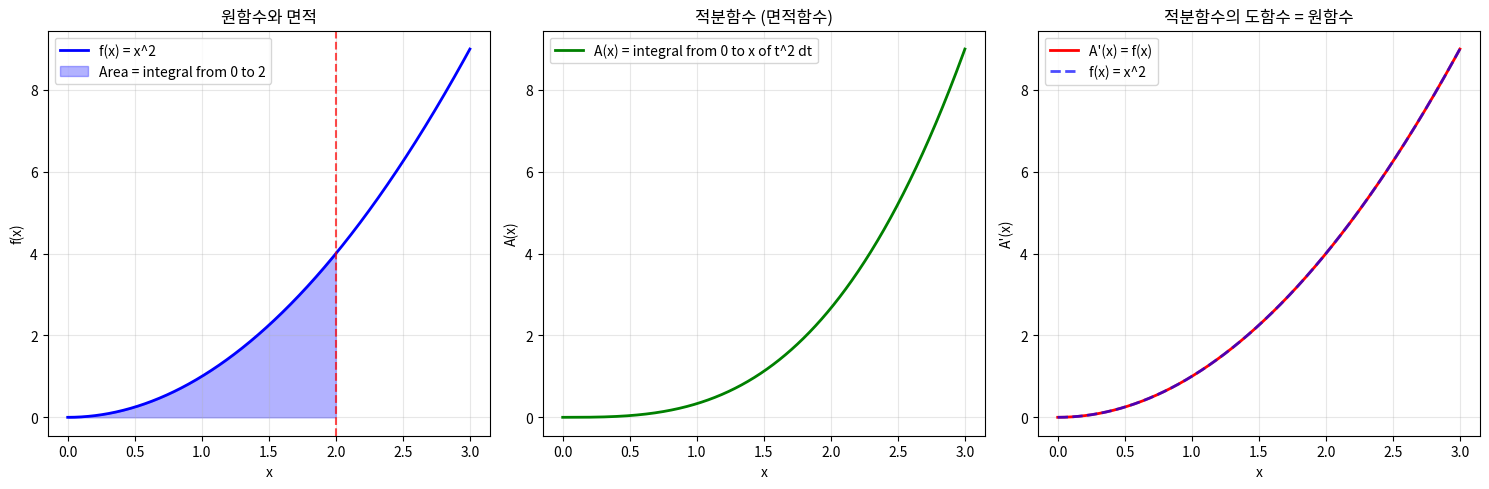

Write the Python code that produced this figure.
# 미적분학의 기본정리 (Fundamental Theorem of Calculus)
# 실행 방법: python src/calculus/integration/fundamental_theorem/fundamental_theorem.py

import numpy as np
import matplotlib.pyplot as plt
from scipy import integrate
import sympy as sp

# 미적분학의 기본정리 (Fundamental Theorem of Calculus)
# 미분과 적분의 역관계를 보여주는 핵심 정리

def fundamental_theorem_part1():
    print("\n# 미적분학의 기본정리 제1법칙")
    print("d/dx integral from a to x of f(t) dt = f(x)")
    print("\n즉, 정적분의 상한을 미분하면 피적분함수가 나옵니다!")
    
    t, x = sp.symbols('t x')
    
    # 예시 1: d/dx integral from 0 to x of t^2 dt
    print("\n예시 1: d/dx integral from 0 to x of t^2 dt")
    
    # 먼저 적분 계산
    f_t = t**2
    integral_result = sp.integrate(f_t, (t, 0, x))
    print(f"integral from 0 to x of t^2 dt = {integral_result}")
    
    # 그 다음 x에 대해 미분
    derivative_result = sp.diff(integral_result, x)
    print(f"d/dx of above = {derivative_result}")
    print(f"원래 함수 f(x) = x^2와 같음을 확인!")
    
    # 예시 2: d/dx integral from 1 to x of 1/t dt
    print("\n예시 2: d/dx integral from 1 to x of (1/t) dt")
    f_t2 = 1/t
    integral_result2 = sp.integrate(f_t2, (t, 1, x))
    print(f"integral from 1 to x of (1/t) dt = {integral_result2}")
    
    derivative_result2 = sp.diff(integral_result2, x)
    print(f"d/dx of above = {derivative_result2}")
    print(f"원래 함수 f(x) = 1/x와 같음을 확인!")

def fundamental_theorem_part2():
    print("\n# 미적분학의 기본정리 제2법칙")
    print("integral from a to b of f(x) dx = F(b) - F(a)")
    print("여기서 F'(x) = f(x) (F는 f의 원함수)")
    
    x = sp.Symbol('x')
    
    # 예시 1: integral from 0 to 1 of x^2 dx
    print("\n예시 1: integral from 0 to 1 of x^2 dx")
    f_x = x**2
    F_x = sp.integrate(f_x, x)  # 원함수 구하기
    print(f"f(x) = {f_x}")
    print(f"F(x) = {F_x} + C")
    
    # 정적분 계산
    definite_integral = sp.integrate(f_x, (x, 0, 1))
    print(f"integral from 0 to 1 of x^2 dx = {definite_integral}")
    
    # F(b) - F(a) 계산
    F_1 = (1**3)/3
    F_0 = (0**3)/3
    manual_calc = F_1 - F_0
    print(f"F(1) - F(0) = {F_1} - {F_0} = {manual_calc}")
    print("두 결과가 같음을 확인!")
    
    # 예시 2: integral from 1 to e of (1/x) dx
    print("\n예시 2: integral from 1 to e of (1/x) dx")
    f_x2 = 1/x
    F_x2 = sp.integrate(f_x2, x)
    print(f"f(x) = {f_x2}")
    print(f"F(x) = {F_x2} + C")
    
    definite_integral2 = sp.integrate(f_x2, (x, 1, sp.E))
    print(f"integral from 1 to e of (1/x) dx = {definite_integral2}")
    
    # ln(e) - ln(1) = 1 - 0 = 1
    manual_calc2 = np.log(np.e) - np.log(1)
    print(f"ln(e) - ln(1) = {manual_calc2}")

def derivative_integral_relationship():
    print("\n# 미분과 적분의 역관계")
    
    x = sp.Symbol('x')
    
    # 함수들과 그 미분/적분
    functions = [
        (x**3, "x^3"),
        (sp.sin(x), "sin(x)"),
        (sp.exp(x), "e^x"),
        (sp.log(x), "ln(x)")
    ]
    
    print("함수 -> 미분 -> 적분 -> 원래 함수")
    print("-" * 50)
    
    for func, name in functions:
        derivative = sp.diff(func, x)
        back_to_original = sp.integrate(derivative, x)
        
        print(f"{name} -> {derivative} -> {back_to_original} + C")
        
        # 차이 확인 (상수항 제외)
        difference = sp.simplify(func - back_to_original)
        print(f"   차이: {difference} (상수항)")
        print()

def plot_fundamental_theorem():
    x = np.linspace(0, 3, 1000)
    
    # f(x) = x^2
    f_x = x**2
    F_x = x**3 / 3  # 원함수
    
    fig, (ax1, ax2, ax3) = plt.subplots(1, 3, figsize=(15, 5))
    
    # 원함수 f(x)
    ax1.plot(x, f_x, 'b-', linewidth=2, label='f(x) = x^2')
    ax1.fill_between(x[x <= 2], 0, f_x[x <= 2], alpha=0.3, color='blue', label='Area = integral from 0 to 2')
    ax1.axvline(x=2, color='r', linestyle='--', alpha=0.7)
    ax1.set_xlabel('x')
    ax1.set_ylabel('f(x)')
    ax1.set_title('원함수와 면적')
    ax1.grid(True, alpha=0.3)
    ax1.legend()
    
    # 적분함수 (면적함수)
    area_x = x**3 / 3  # integral from 0 to x of t^2 dt
    ax2.plot(x, area_x, 'g-', linewidth=2, label='A(x) = integral from 0 to x of t^2 dt')
    ax2.set_xlabel('x')
    ax2.set_ylabel('A(x)')
    ax2.set_title('적분함수 (면적함수)')
    ax2.grid(True, alpha=0.3)
    ax2.legend()
    
    # 적분함수의 도함수
    derivative_area = x**2  # dA/dx = x^2 = f(x)
    ax3.plot(x, derivative_area, 'r-', linewidth=2, label="A'(x) = f(x)")
    ax3.plot(x, f_x, 'b--', linewidth=2, alpha=0.7, label='f(x) = x^2')
    ax3.set_xlabel('x')
    ax3.set_ylabel("A'(x)")
    ax3.set_title('적분함수의 도함수 = 원함수')
    ax3.grid(True, alpha=0.3)
    ax3.legend()
    
    plt.tight_layout()
    plt.show()

def run_fundamental_theorem_examples():
    print("# 미적분학의 기본정리 (Fundamental Theorem of Calculus)")
    fundamental_theorem_part1()
    fundamental_theorem_part2()
    derivative_integral_relationship()
    
    # 그래프 그리기 (선택적)
    try:
        plot_fundamental_theorem()
    except:
        print("그래프를 표시할 수 없습니다. matplotlib 설정을 확인하세요.")

if __name__ == "__main__":
    run_fundamental_theorem_examples()
